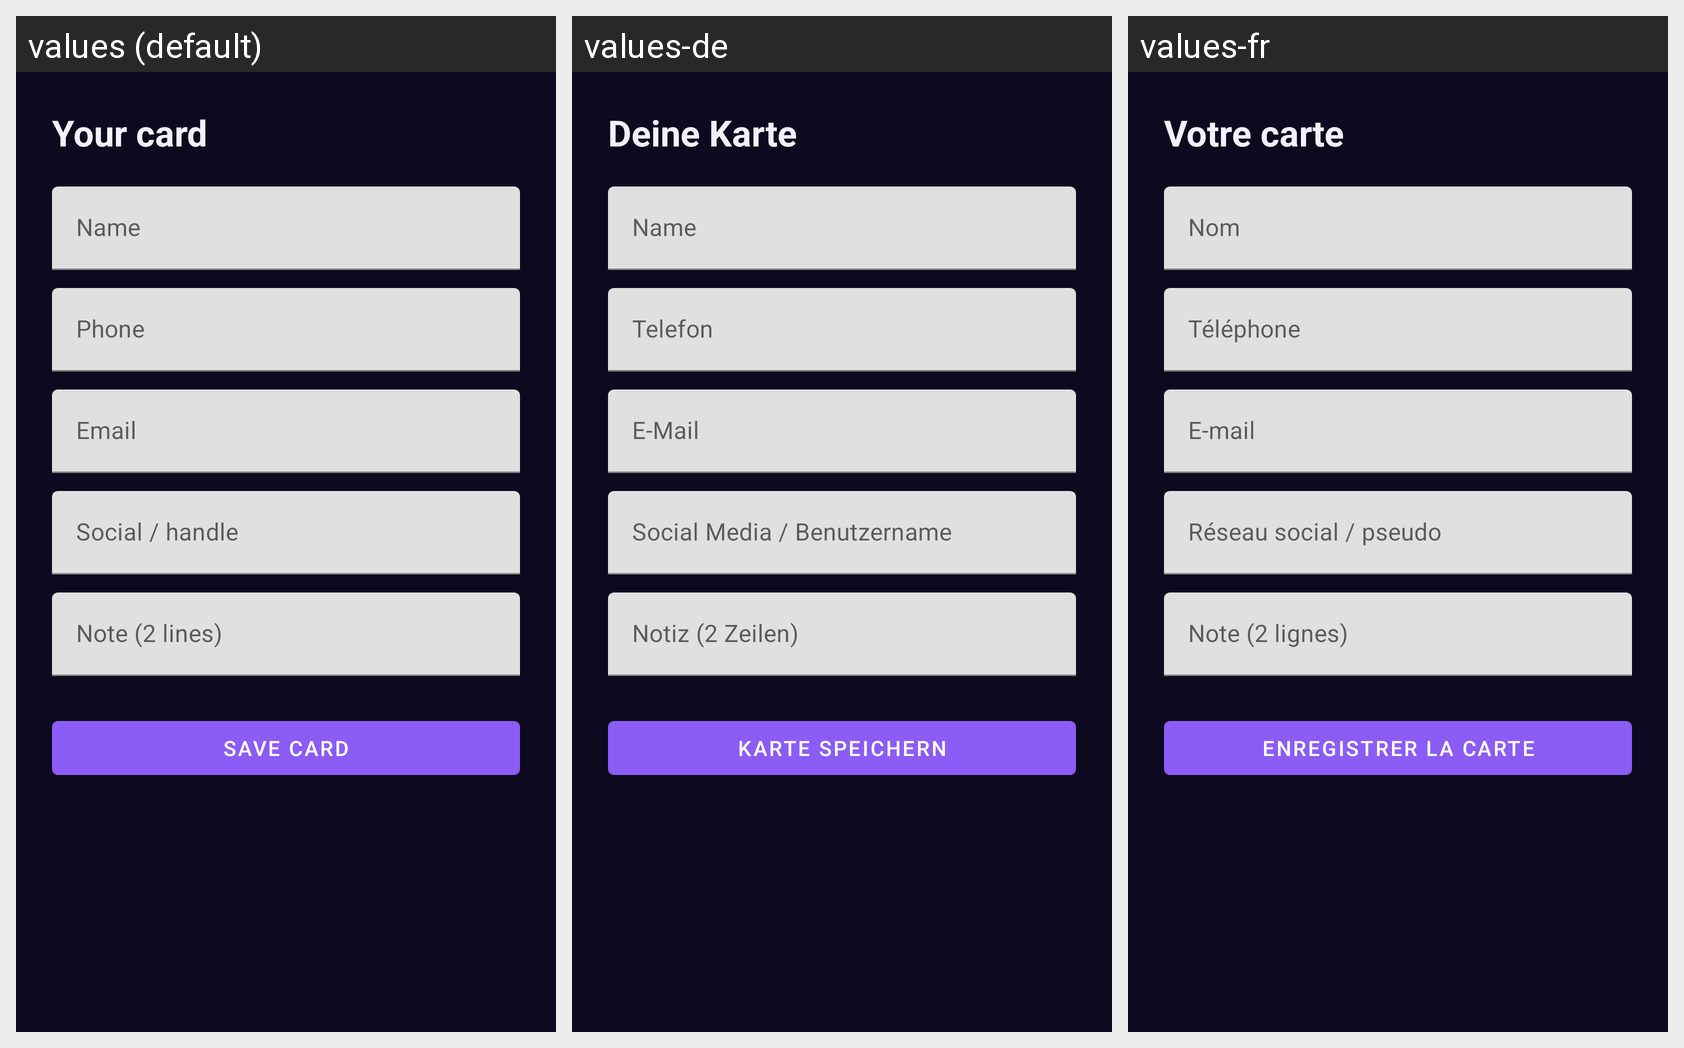

This grid shows one Android layout under several languages. Give, for every string resource on the screen, its name, the default text and each shown locale's text.
Android screen res/layout/fragment_profile.xml rendered under 3 locales, left to right: values (default), values-de, values-fr. Device: Nexus 5 (rendered at 1080×1920; each locale shown at half size, 540×960, under a caption strip naming it); theme Theme.Ping.
Other locales in the repository, not shown: values-es, values-hi, values-pt-rBR.
Strings drawn on this screen, with the default value and each locale's value (text and hints the layout hard-codes, and strings that could not be matched under every locale, appear in the picture but are not listed):

profile_title
  values: Your card
  values-de: Deine Karte
  values-fr: Votre carte

hint_name
  values: Name
  values-de: Name
  values-fr: Nom

hint_phone
  values: Phone
  values-de: Telefon
  values-fr: Téléphone

hint_email
  values: Email
  values-de: E-Mail
  values-fr: E-mail

hint_social
  values: Social / handle
  values-de: Social Media / Benutzername
  values-fr: Réseau social / pseudo

hint_note
  values: Note (2 lines)
  values-de: Notiz (2 Zeilen)
  values-fr: Note (2 lignes)

profile_save
  values: Save card
  values-de: Karte speichern
  values-fr: Enregistrer la carte
